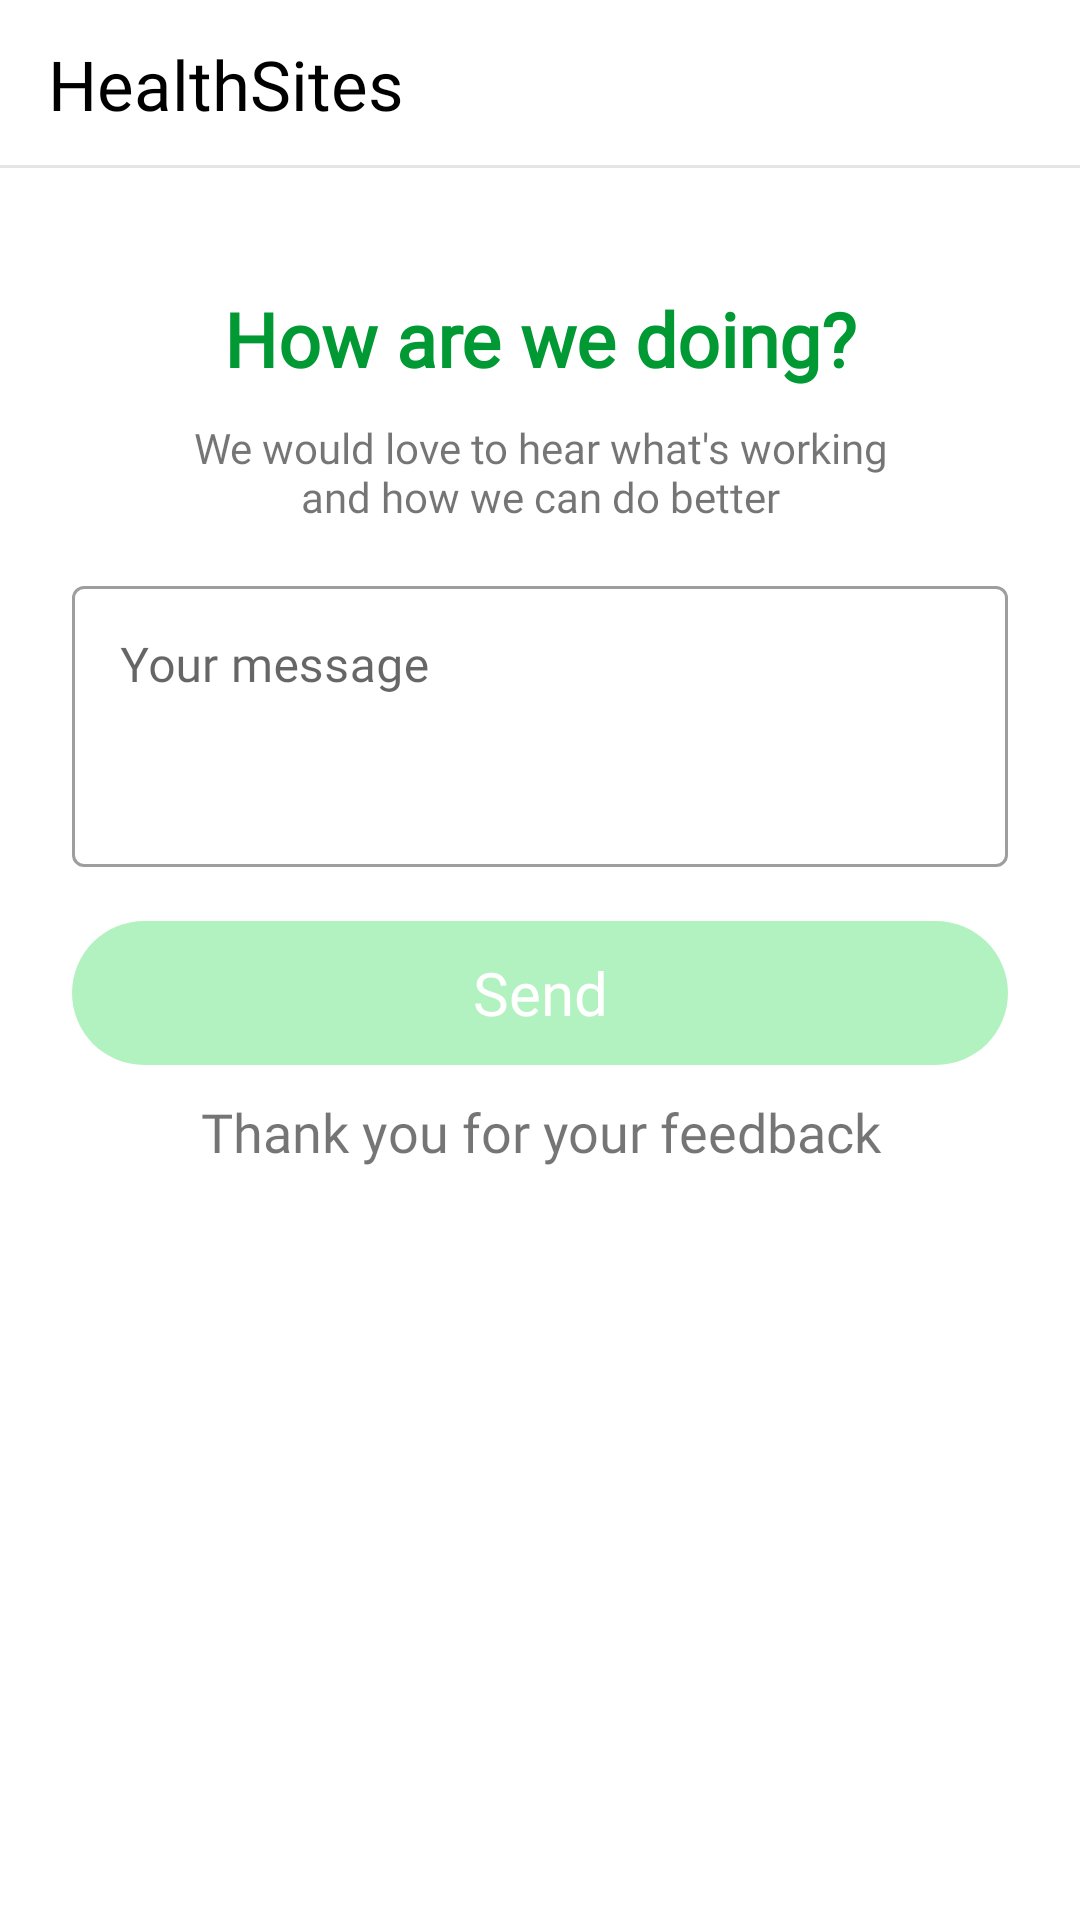

Layout XML and referenced resources for this Android screen:
<!-- AndroidManifest.xml: application theme Theme.MyApp -->
<!-- res/layout/activity_support_contact_us.xml -->
<?xml version="1.0" encoding="utf-8"?>
<androidx.constraintlayout.widget.ConstraintLayout xmlns:android="http://schemas.android.com/apk/res/android"
    xmlns:tools="http://schemas.android.com/tools"
    android:layout_width="match_parent"
    android:layout_height="match_parent"
    xmlns:app="http://schemas.android.com/apk/res-auto"
    android:orientation="vertical"
    android:gravity="center_horizontal"
    android:paddingBottom="@dimen/activity_vertical_margin">

    <androidx.appcompat.widget.LinearLayoutCompat
        android:layout_width="match_parent"
        android:layout_height="wrap_content"
        android:orientation="horizontal"
        android:visibility="gone"
        android:gravity="center_horizontal"
        android:paddingTop="220dp"
        android:id="@+id/textView_sending_email"
        app:layout_constraintTop_toTopOf="parent">

        <com.google.android.material.textview.MaterialTextView
            android:layout_width="wrap_content"
            android:layout_height="wrap_content"
            android:text="Sending"
            android:textSize="@dimen/action_text_size"
            android:layout_centerVertical="true"
            android:layout_gravity="center_vertical"
            android:textColor="@color/GreenHealth"
            android:layout_marginRight="@dimen/action_text_margin_right">

        </com.google.android.material.textview.MaterialTextView>

        <androidx.core.widget.ContentLoadingProgressBar
            style="?android:attr/progressBarStyleSmall"
            android:layout_width="@dimen/progress_bar_width"
            android:layout_height="wrap_content"
            android:layout_gravity="center_vertical"
            android:max="100"
            android:progress="50"
            android:indeterminate="true" />

    </androidx.appcompat.widget.LinearLayoutCompat>

    <include
        layout="@layout/toolbar_layout"
        android:layout_width="match_parent"
        android:layout_height="wrap_content" />

    <androidx.core.widget.ContentLoadingProgressBar
        android:id="@+id/progress_bar_forgotten"
        style="?android:attr/progressBarStyleHorizontal"
        android:layout_width="match_parent"
        android:layout_height="@dimen/progress_bar_width"
        android:layout_gravity="center_horizontal"
        android:max="100"
        android:progress="50"
        android:indeterminate="true"
        android:visibility="gone"
        app:layout_constraintTop_toBottomOf="@+id/custom_toolbar_top" />

    <RelativeLayout android:orientation="vertical"
        android:layout_width="match_parent"
        android:layout_height="wrap_content"
        android:id="@+id/layout_forgotten_email"
        android:paddingLeft="@dimen/activity_horizontal_margin"
        android:paddingRight="@dimen/activity_horizontal_margin"
        app:layout_constraintTop_toBottomOf="@id/custom_toolbar_top">

        <androidx.appcompat.widget.LinearLayoutCompat
            android:layout_width="match_parent"
            android:layout_height="wrap_content"
            android:paddingTop="40dp"
            android:orientation="vertical">

            <androidx.appcompat.widget.AppCompatTextView
                android:layout_width="match_parent"
                android:layout_height="wrap_content"
                android:text="@string/how_are_we_doing"
                android:gravity="center_horizontal"
                android:textColor="@color/GreenHealth"
                android:textSize="@dimen/text_title_size"
                android:textStyle="bold"
                android:layout_marginBottom="@dimen/text_title_margin_bottom"/>

            <androidx.appcompat.widget.AppCompatTextView
                android:layout_width="match_parent"
                android:layout_height="wrap_content"
                android:gravity="center_horizontal"
                android:text="@string/we_would_love_to_hear_what_s_working_nand_how_we_can_do_better"
                android:textSize="@dimen/info_text_size"
                android:layout_marginBottom="@dimen/info_text_maring_bottom" />


            <com.google.android.material.textfield.TextInputLayout
                android:layout_width="match_parent"
                android:layout_height="match_parent"
                android:id="@+id/textInput_email_forgotten"
                style="@style/Widget.MaterialComponents.TextInputLayout.OutlinedBox">

                <androidx.appcompat.widget.AppCompatEditText
                    android:id="@+id/support_message"
                    android:layout_width="match_parent"
                    android:layout_height="match_parent"
                    android:ems="10"
                    android:gravity="top"
                    android:hint="@string/your_message"
                    android:maxLines="5"
                    android:lines="3"
                    android:textColor="@android:color/black"/>
            </com.google.android.material.textfield.TextInputLayout>


            <androidx.appcompat.widget.AppCompatButton
                android:id="@+id/btn_send_support"
                android:layout_width="match_parent"
                android:layout_height="wrap_content"
                android:layout_marginTop="@dimen/main_btn_margin_top"
                android:background="@drawable/btn_rounded"
                android:text="@string/send"
                android:textColor="@android:color/white"
                android:textSize="@dimen/main_btn_text_size"
                android:textStyle="normal"
                android:textAllCaps="false"
                android:alpha="0.3"
                android:enabled="false"/>

            <androidx.appcompat.widget.AppCompatTextView
                android:id="@+id/sign_up_terms"
                android:layout_width="match_parent"
                android:layout_height="wrap_content"
                android:text="@string/thank_you_for_your_feedback"
                android:textAlignment="center"
                android:layout_marginTop="@dimen/alternative_text_margin_top"
                android:textSize="@dimen/alternative_text_size"
                android:layout_gravity="center" />
        </androidx.appcompat.widget.LinearLayoutCompat>

    </RelativeLayout>
</androidx.constraintlayout.widget.ConstraintLayout>
<!-- res/layout/toolbar_layout.xml (included above) -->
<?xml version="1.0" encoding="utf-8"?>
<com.google.android.material.appbar.MaterialToolbar xmlns:android="http://schemas.android.com/apk/res/android"
    xmlns:app="http://schemas.android.com/apk/res-auto"
    android:layout_width="match_parent"
    android:layout_height="wrap_content"
    xmlns:tools="http://schemas.android.com/tools"
    android:background="@drawable/custom_toolbar"
    android:id="@+id/custom_toolbar_top"
    app:title="HealthSites"
    app:titleTextAppearance="@style/MyToolBar"
    app:titleTextColor="@android:color/black">

</com.google.android.material.appbar.MaterialToolbar>
<!-- resources referenced by this layout -->
<resources>
  <color name="GreenHealth">#009933</color>
  <dimen name="action_text_margin_right">8dp</dimen>
  <dimen name="action_text_size">18sp</dimen>
  <dimen name="activity_horizontal_margin">25dp</dimen>
  <dimen name="activity_vertical_margin">10dp</dimen>
  <dimen name="alternative_text_margin_top">6dp</dimen>
  <dimen name="alternative_text_size">14sp</dimen>
  <dimen name="info_text_maring_bottom">10dp</dimen>
  <dimen name="info_text_size">14sp</dimen>
  <dimen name="main_btn_margin_top">14dp</dimen>
  <dimen name="main_btn_text_size">16sp</dimen>
  <dimen name="progress_bar_width">20dp</dimen>
  <dimen name="text_title_margin_bottom">8dp</dimen>
  <dimen name="text_title_size">20sp</dimen>
  <!-- drawable btn_rounded (drawable) -->
  <?xml version="1.0" encoding="utf-8"?>
  <shape xmlns:android="http://schemas.android.com/apk/res/android" android:shape="rectangle">
  <solid android:color="@color/colorGreen"/>
  <corners android:radius="100dp"/>
  </shape>
  <!-- drawable custom_toolbar (drawable) -->
  <?xml version="1.0" encoding="utf-8"?>
  <layer-list xmlns:android="http://schemas.android.com/apk/res/android" >
      <item>
          <shape
              android:shape="rectangle">
              
              <stroke android:width="1dp" android:color="#E6E5E5" />
              <solid android:color="#E6E5E5" />
  
          </shape>
      </item>
  
      
      <item android:bottom="1dp" >
          <shape
              android:shape="rectangle">
              
              <solid android:color="@color/White" />
          </shape>
      </item>
  
  </layer-list>
  <string name="how_are_we_doing">How are we doing?</string>
  <string name="send">Send</string>
  <string name="thank_you_for_your_feedback">Thank you for your feedback</string>
  <string name="we_would_love_to_hear_what_s_working_nand_how_we_can_do_better">We would love to hear what\'s working\nand how we can do better</string>
  <string name="your_message">Your message</string>
  <style name="MyToolBar">
          <item name="android:textSize">23sp</item>
          <item name="fontFamily">@font/pattaya</item>
          <item name="android:fontFamily">@font/pattaya</item>
      </style>
  <style name="Theme.MyApp" parent="Theme.MaterialComponents.Light.NoActionBar.Bridge">
          <item name="colorPrimary">@color/colorGreenDark</item>
          <item name="colorPrimaryDark">@android:color/black</item>
          <item name="android:textColorPrimary">@android:color/black</item>
          <item name="android:windowBackground">@color/White</item>
          <item name="colorAccent">@color/GreenHealth</item>
          <item name="fontFamily">@font/nunito</item>
          <item name="android:toolbarStyle">@font/pattaya</item>
      </style>
  <color name="colorGreen">#00D52E</color>
  <color name="White">#FFFFFF</color>
  <color name="colorGreenDark">#00A523</color>
</resources>
